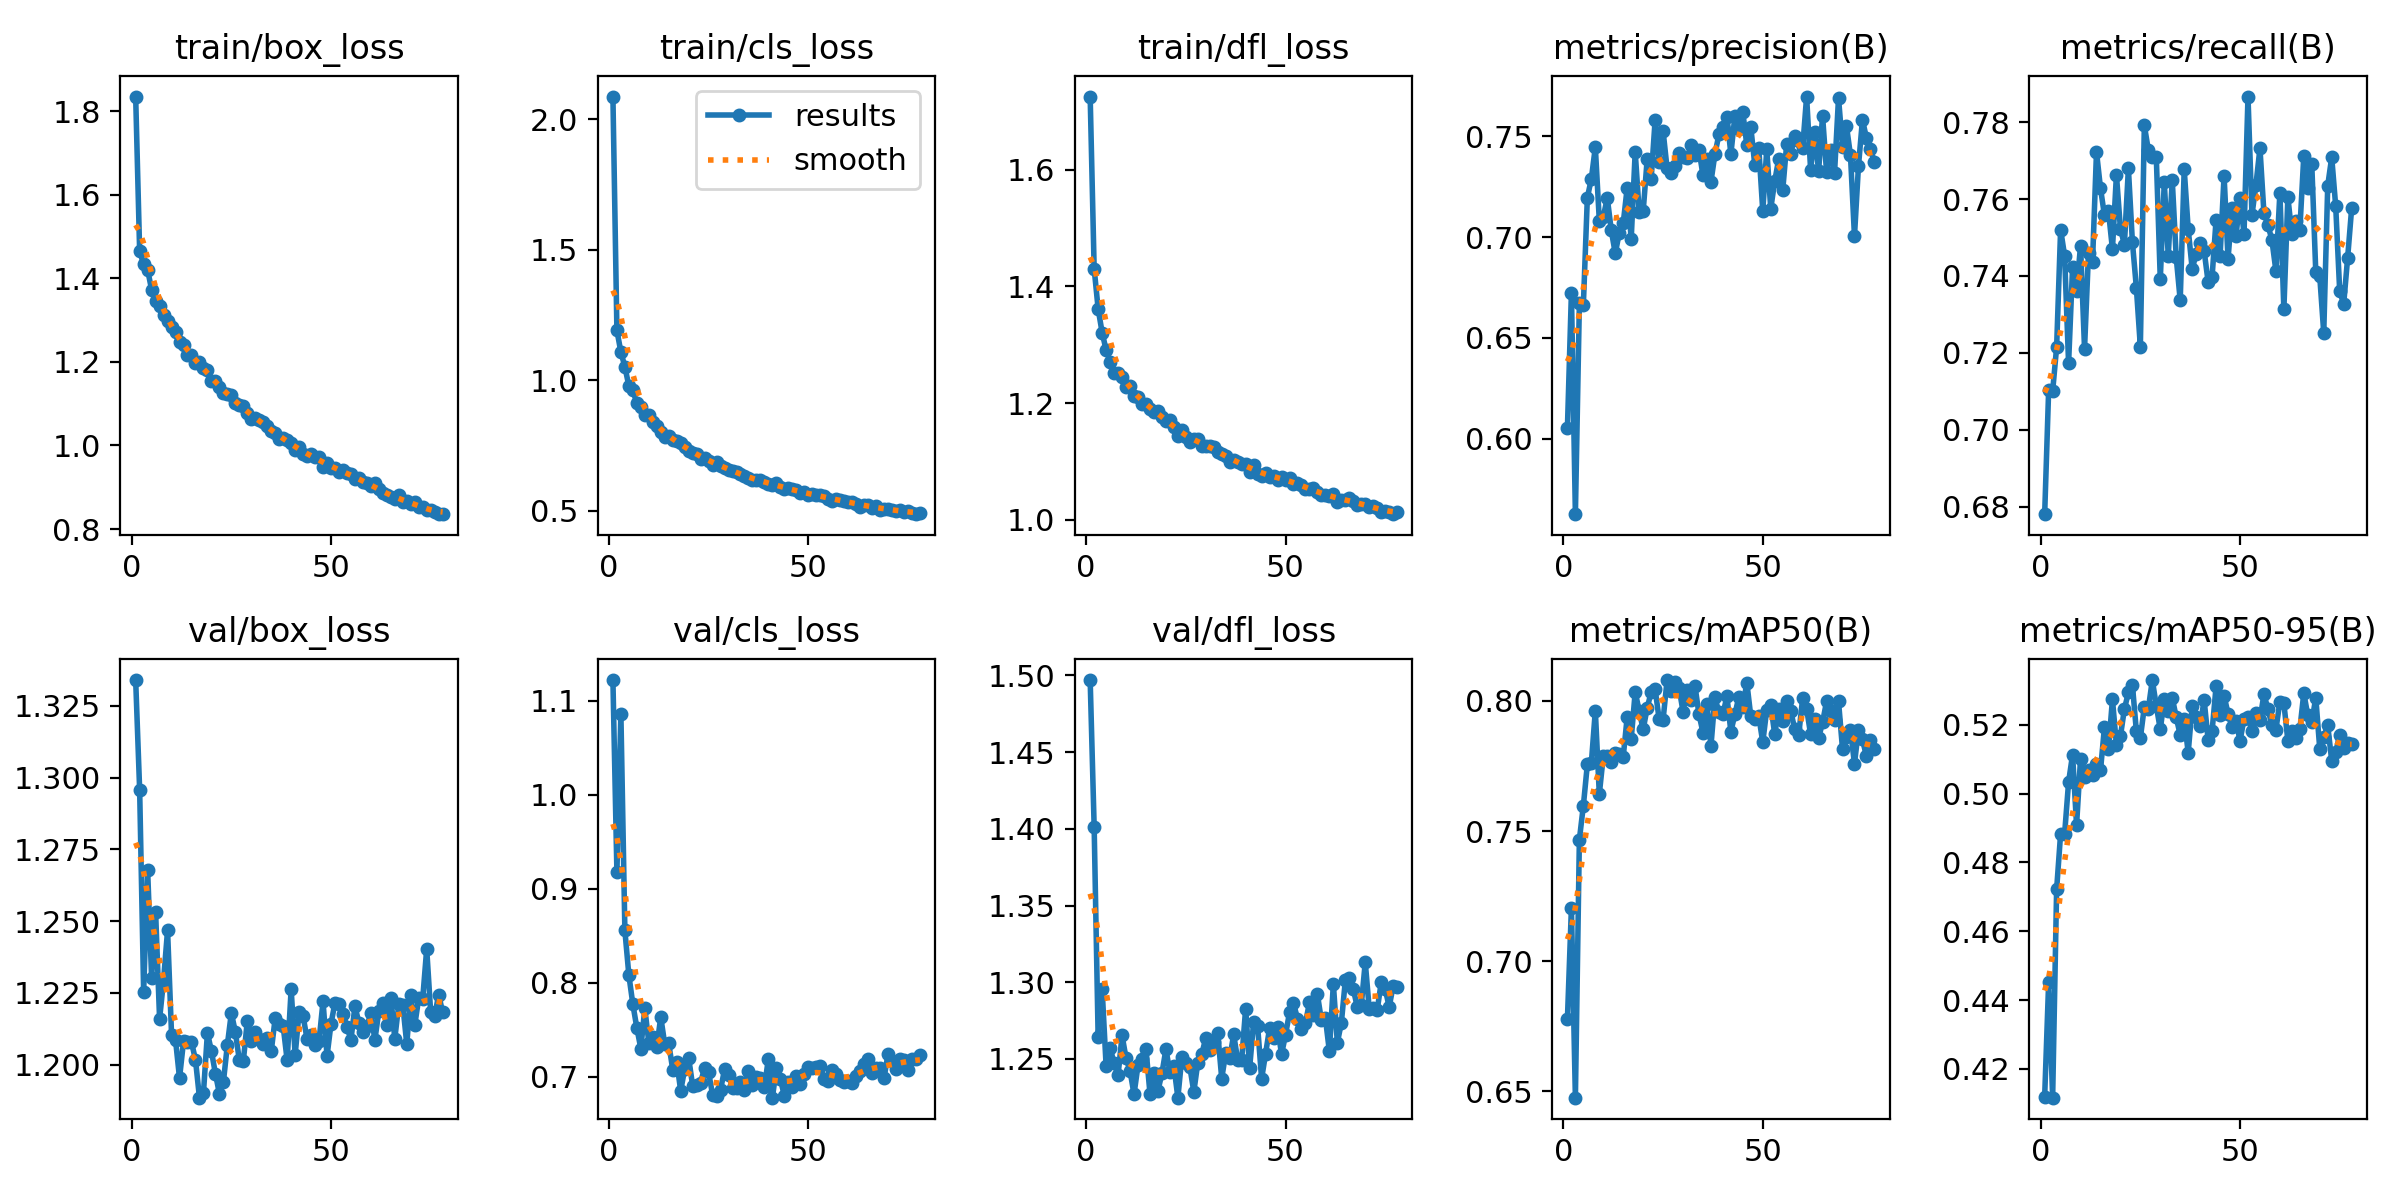

The data file committed next to this chart (first rows):
epoch, train/box_loss, train/cls_loss, train/dfl_loss, metrics/precision(B), metrics/recall(B), metrics/mAP50(B), metrics/mAP50-95(B), val/box_loss, val/cls_loss, val/dfl_loss, lr/pg0, lr/pg1, lr/pg2
1, 1.835, 2.087, 1.726, 0.6053, 0.678, 0.6777, 0.412, 1.334, 1.122, 1.497, 0.003308, 0.003308, 0.003308
2, 1.465, 1.191, 1.431, 0.6724, 0.7103, 0.7204, 0.4452, 1.296, 0.9182, 1.401, 0.006625, 0.006625, 0.006625
3, 1.434, 1.108, 1.361, 0.5626, 0.71, 0.6475, 0.4116, 1.225, 1.086, 1.264, 0.009925, 0.009925, 0.009925
4, 1.42, 1.051, 1.321, 0.6672, 0.7215, 0.7467, 0.4722, 1.268, 0.8557, 1.296, 0.009926, 0.009926, 0.009926
5, 1.373, 0.9777, 1.291, 0.6664, 0.7521, 0.7597, 0.4883, 1.23, 0.8082, 1.245, 0.009926, 0.009926, 0.009926
6, 1.346, 0.9611, 1.271, 0.7197, 0.7453, 0.7756, 0.4882, 1.253, 0.7773, 1.257, 0.009901, 0.009901, 0.009901
7, 1.333, 0.9117, 1.252, 0.7289, 0.7173, 0.7761, 0.5033, 1.216, 0.7522, 1.247, 0.009876, 0.009876, 0.009876
8, 1.313, 0.8975, 1.251, 0.7447, 0.7423, 0.7962, 0.5113, 1.23, 0.7302, 1.239, 0.009851, 0.009851, 0.009851
9, 1.299, 0.8673, 1.244, 0.7083, 0.7361, 0.7642, 0.4909, 1.247, 0.773, 1.265, 0.009827, 0.009827, 0.009827
10, 1.283, 0.8649, 1.228, 0.7102, 0.7479, 0.7788, 0.5101, 1.21, 0.7366, 1.25, 0.009802, 0.009802, 0.009802
11, 1.271, 0.8394, 1.229, 0.7195, 0.7211, 0.7789, 0.5049, 1.209, 0.7429, 1.242, 0.009777, 0.009777, 0.009777
12, 1.247, 0.8255, 1.213, 0.7034, 0.7461, 0.7765, 0.5069, 1.195, 0.7318, 1.227, 0.009753, 0.009753, 0.009753
13, 1.24, 0.7998, 1.211, 0.692, 0.7436, 0.78, 0.5055, 1.208, 0.7636, 1.246, 0.009728, 0.009728, 0.009728
14, 1.216, 0.7837, 1.198, 0.7021, 0.7723, 0.7798, 0.5087, 1.208, 0.7349, 1.25, 0.009703, 0.009703, 0.009703
15, 1.216, 0.787, 1.199, 0.707, 0.7628, 0.7786, 0.5067, 1.208, 0.7357, 1.256, 0.009678, 0.009678, 0.009678
16, 1.198, 0.7688, 1.19, 0.7247, 0.7558, 0.7939, 0.5193, 1.202, 0.7079, 1.227, 0.009654, 0.009654, 0.009654
17, 1.2, 0.7667, 1.185, 0.6991, 0.7569, 0.7854, 0.5129, 1.188, 0.7163, 1.241, 0.009629, 0.009629, 0.009629
18, 1.185, 0.7583, 1.187, 0.7424, 0.747, 0.8034, 0.5273, 1.19, 0.6853, 1.229, 0.009604, 0.009604, 0.009604
19, 1.181, 0.7452, 1.175, 0.7125, 0.7663, 0.7962, 0.5142, 1.211, 0.7083, 1.24, 0.009579, 0.009579, 0.009579
20, 1.153, 0.7272, 1.17, 0.7128, 0.7522, 0.789, 0.5167, 1.205, 0.7201, 1.256, 0.009555, 0.009555, 0.009555
21, 1.155, 0.7223, 1.17, 0.7386, 0.7482, 0.7973, 0.5245, 1.197, 0.6905, 1.241, 0.00953, 0.00953, 0.00953
22, 1.139, 0.7176, 1.16, 0.7288, 0.768, 0.8033, 0.5294, 1.19, 0.6913, 1.245, 0.009505, 0.009505, 0.009505
23, 1.125, 0.6992, 1.143, 0.7582, 0.7489, 0.8045, 0.5316, 1.194, 0.6939, 1.225, 0.00948, 0.00948, 0.00948
24, 1.123, 0.7021, 1.153, 0.7374, 0.7369, 0.793, 0.5181, 1.207, 0.71, 1.251, 0.009456, 0.009456, 0.009456
25, 1.12, 0.6916, 1.142, 0.7526, 0.7216, 0.7928, 0.5161, 1.218, 0.7048, 1.248, 0.009431, 0.009431, 0.009431
26, 1.102, 0.6761, 1.133, 0.7341, 0.7792, 0.808, 0.5252, 1.211, 0.6811, 1.245, 0.009406, 0.009406, 0.009406
27, 1.097, 0.6875, 1.139, 0.7321, 0.7728, 0.8038, 0.5246, 1.202, 0.6795, 1.228, 0.009381, 0.009381, 0.009381
28, 1.094, 0.6694, 1.138, 0.7352, 0.7708, 0.8074, 0.533, 1.201, 0.6863, 1.248, 0.009357, 0.009357, 0.009357
29, 1.079, 0.6631, 1.127, 0.742, 0.7709, 0.805, 0.5255, 1.215, 0.7081, 1.253, 0.009332, 0.009332, 0.009332
30, 1.064, 0.6571, 1.127, 0.7396, 0.7391, 0.7959, 0.5186, 1.208, 0.7022, 1.264, 0.009307, 0.009307, 0.009307
31, 1.065, 0.6524, 1.126, 0.7391, 0.7643, 0.8041, 0.5274, 1.211, 0.6882, 1.256, 0.009282, 0.009282, 0.009282
32, 1.06, 0.6489, 1.125, 0.7459, 0.7453, 0.8003, 0.5241, 1.209, 0.6881, 1.261, 0.009258, 0.009258, 0.009258
33, 1.056, 0.6393, 1.116, 0.7409, 0.765, 0.8057, 0.5279, 1.207, 0.6951, 1.267, 0.009233, 0.009233, 0.009233
34, 1.047, 0.634, 1.112, 0.7433, 0.7448, 0.7949, 0.5221, 1.209, 0.6857, 1.237, 0.009208, 0.009208, 0.009208
35, 1.036, 0.6246, 1.109, 0.7308, 0.7336, 0.7878, 0.517, 1.205, 0.7063, 1.254, 0.009183, 0.009183, 0.009183
36, 1.029, 0.6162, 1.099, 0.7386, 0.7678, 0.7988, 0.5217, 1.216, 0.6914, 1.25, 0.009158, 0.009158, 0.009158
37, 1.016, 0.6185, 1.103, 0.7275, 0.7522, 0.7826, 0.5119, 1.214, 0.7, 1.266, 0.009134, 0.009134, 0.009134
38, 1.017, 0.6183, 1.1, 0.7412, 0.7419, 0.8013, 0.5253, 1.213, 0.6983, 1.249, 0.009109, 0.009109, 0.009109
39, 1.014, 0.6102, 1.096, 0.751, 0.7457, 0.7956, 0.5221, 1.202, 0.6891, 1.249, 0.009084, 0.009084, 0.009084
40, 1.006, 0.6028, 1.096, 0.7545, 0.7486, 0.7948, 0.5197, 1.226, 0.7195, 1.283, 0.009059, 0.009059, 0.009059
41, 0.9885, 0.5993, 1.082, 0.7599, 0.7465, 0.8018, 0.5272, 1.203, 0.6779, 1.244, 0.009035, 0.009035, 0.009035
42, 0.9968, 0.605, 1.093, 0.7413, 0.7384, 0.7882, 0.5156, 1.218, 0.7091, 1.274, 0.00901, 0.00901, 0.00901
43, 0.9788, 0.5891, 1.078, 0.7601, 0.7398, 0.7948, 0.5182, 1.217, 0.6978, 1.272, 0.008985, 0.008985, 0.008985
44, 0.9745, 0.5822, 1.075, 0.7535, 0.7547, 0.8015, 0.5312, 1.209, 0.68, 1.237, 0.00896, 0.00896, 0.00896
45, 0.9804, 0.588, 1.08, 0.762, 0.7452, 0.7976, 0.5227, 1.21, 0.6949, 1.253, 0.008936, 0.008936, 0.008936
46, 0.9712, 0.5812, 1.074, 0.7457, 0.7661, 0.8071, 0.5284, 1.207, 0.6893, 1.27, 0.008911, 0.008911, 0.008911
47, 0.9721, 0.5784, 1.075, 0.7545, 0.7444, 0.794, 0.5232, 1.208, 0.7009, 1.264, 0.008886, 0.008886, 0.008886
48, 0.9486, 0.5664, 1.068, 0.7359, 0.7578, 0.7931, 0.5192, 1.222, 0.6924, 1.271, 0.008861, 0.008861, 0.008861
49, 0.959, 0.5714, 1.074, 0.7442, 0.7504, 0.7941, 0.5211, 1.203, 0.7034, 1.253, 0.008837, 0.008837, 0.008837
50, 0.947, 0.56, 1.067, 0.713, 0.7604, 0.7841, 0.5153, 1.214, 0.7101, 1.266, 0.008812, 0.008812, 0.008812
51, 0.9472, 0.5626, 1.071, 0.7436, 0.751, 0.7966, 0.5216, 1.222, 0.7096, 1.28, 0.008787, 0.008787, 0.008787
52, 0.9373, 0.5598, 1.061, 0.7141, 0.7867, 0.7983, 0.5222, 1.221, 0.7102, 1.286, 0.008762, 0.008762, 0.008762
53, 0.9406, 0.5594, 1.062, 0.7278, 0.7559, 0.7873, 0.5181, 1.218, 0.7121, 1.276, 0.008738, 0.008738, 0.008738
54, 0.9345, 0.5562, 1.06, 0.7389, 0.7638, 0.7968, 0.5235, 1.213, 0.6982, 1.269, 0.008713, 0.008713, 0.008713
55, 0.9328, 0.5447, 1.052, 0.7232, 0.7733, 0.7922, 0.5215, 1.209, 0.696, 1.273, 0.008688, 0.008688, 0.008688
56, 0.9186, 0.5377, 1.053, 0.7463, 0.7563, 0.8001, 0.5288, 1.22, 0.7071, 1.287, 0.008663, 0.008663, 0.008663
57, 0.9223, 0.5424, 1.054, 0.7411, 0.7533, 0.796, 0.5246, 1.215, 0.7034, 1.278, 0.008639, 0.008639, 0.008639
58, 0.9125, 0.5403, 1.047, 0.7504, 0.7493, 0.7894, 0.5199, 1.211, 0.6963, 1.292, 0.008614, 0.008614, 0.008614
59, 0.9109, 0.5374, 1.043, 0.7476, 0.7413, 0.7867, 0.5185, 1.213, 0.6945, 1.275, 0.008589, 0.008589, 0.008589
60, 0.9024, 0.5334, 1.042, 0.7443, 0.7616, 0.8009, 0.5267, 1.218, 0.6952, 1.277, 0.008564, 0.008564, 0.008564
... 18 more rows
